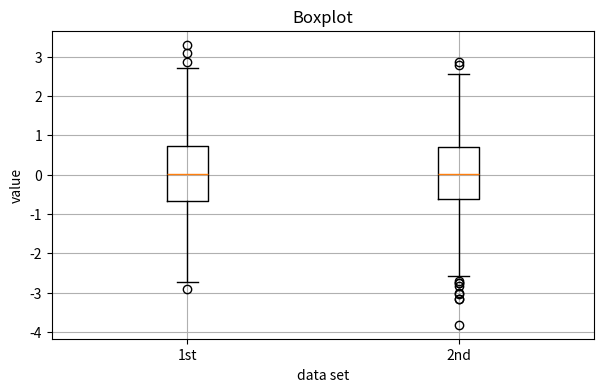

Here is the Python script that generated this plot:
import numpy as np
import matplotlib as mpl
import matplotlib.pyplot as plt
##%matplotlib inline

np.random.seed(1000)
y = np.random.standard_normal(20)


""" 기본 꺾은선 차트 예제
#plt.interactive(True)
x = range(len(y))    #len()은 항목의 개수 반환
#plt.plot(x,y) #x, y 좌표에 해당하는 값을 매칭해서 꺾은선으로 뿌려줌
#plt.plot(y) #ndarray 객체이면 자동으로 x축을 1,2,3,4 순서로 매겨줌


z = y.cumsum() # cumsum() 순서대로 누적합을 구함
plt.plot(z)
plt.grid(True)
plt.xlim(-1,20)
plt.ylim(np.min(y.cumsum())-1, np.max(y.cumsum())+1)
#plt.axis('tight')

"""
""" 스캐터 플롯 예제1
y = np.random.standard_normal((1000,2))  #1000개 normal distribution을 2개 생성(2차원 행렬)

plt.figure(figsize=(7, 5))
plt.plot(y[1:1000, 0], y[:, 1], 'ro')  # : 와 1:1000 은 동일(전체를 의미), 0, 1은 2차원 배열 요소 1000 x 2 행렬
plt.grid(True)
plt.xlabel('1st')
plt.ylabel('2nd')
plt.title('Scatter Plot')
"""

""" 스캐터 플롯 예제2
y = np.random.standard_normal((1000,2))  #1000개 normal distribution을 2개 생성(2차원 행렬)

plt.figure(figsize=(7, 5))
plt.scatter(y[:, 0], y[:, 1], marker='o')
plt.grid(True)
plt.xlabel('1st')
plt.ylabel('2nd')
plt.title('Scatter Plot')
"""

""" 스캐터 플롯 예제3(컬러 마커로 3차원 추가 가능)
y = np.random.standard_normal((1000,2))
c = np.random.randint(0, 10, len(y))

plt.figure(figsize=(7, 5))
plt.scatter(y[:, 0], y[:, 1], c=c, marker='o')
plt.colorbar()
plt.grid(True)
plt.xlabel('1st')
plt.ylabel('2nd')
plt.title('Scatter Plot')
"""

""" 히스토그램
y = np.random.standard_normal((1000,2))

plt.figure(figsize=(7, 4))
plt.hist(y, label=['1st','2nd'], color=['b','g'], bins=20, stacked=True)
plt.grid(True)
plt.legend(loc=0)
plt.xlabel('value')
plt.ylabel('frequency')
plt.title('Histogram')
"""

""" 박스플롯 """
y = np.random.standard_normal((1000,2))

fig, ax = plt.subplots(figsize=(7, 4))   #입력값에 ,가 있으면 반환값이 2개일 때 차례대로 두 개 변수에 값이 들어감, fig는 전체 플롯, ax는 서브플롯
plt.boxplot(y)
plt.grid(True)
plt.setp(ax, xticklabels=['1st', '2nd'])  #플롯 객체의 속성을 설정, 플롯 객체 자체에 속성을 부여하거나 변경할 수 있음
plt.xlabel('data set')
plt.ylabel('value')
plt.title('Boxplot')



# 플롯이 바로 나왔다가 닫히지 않게 하는 구문
plt.show()
#mpl.get_backend()
##